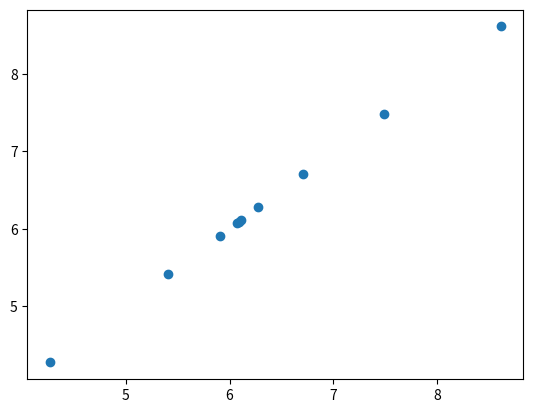

Python code for this plot:
import matplotlib.pyplot as plt
import numpy as np

#trebam izračunati aritmetičku sredinu i standardnu devijaciju za 10 točaka i proizvoljno ih uzimam (od 1 do 10 i 11 do 20 jer je najjednostavnije),uzimam dvije točke tj definiram dvije liste jer je dvodimenzionalni prostor
x = [1,2,3,4,5,6,7,8,9,10]
y = [11,12,13,14,15,16,17,18,19,20]

suma_x = sum(x)  #koristim funkciju sum za izračunati sumu svih elemenata u listama x i y
suma_y = sum(y)
arth_x= suma_x/len(x) #koristim funkciju arth za izračunavanje aritmetičke sredine tako da dijelim sumu s brojem elemenata u listi
arth_y = suma_y/len(y)
print (arth_x)
print (arth_y) 

#izračun st.dev. za listu x 
dev_x = 0 #definiram ovu varijablu za privremeno pohranjivanje standardne devijacije za listu x i tu trenutno izračunavam st.dev. unutar petlje
dev_x1 = [] #lista koja na kraju sadrži sve izračunate st.dev. za listu x, a svaka st.dev. koja se izračuna unutar petlje se doda u ovu listu za kasniju analizu

#dev_x je privremena, a dev_x1 je konačna varijabla tj lista
a = 0 #a je varijabla u koju dodajem izračunatu kvadratnu razliku za svaki element i aritm.sredinu

#započinjem for petlju koja prolazi kroz svaki element u listi x, svaki element predstavlja jedan od elemenata u listi x
n=10
for element in x:
    a += ((element - arth_x)**2) / n*(n-1) #ova naredba izračunava kvadratnu razliku trenutnog elementa i aritmetičke sredine arth_X i onda dijeli taj rezultat s n* ... i onda ga dodaje u varijablu a
    dev_x = np.sqrt(a)  #ova naredba izračunava kvadratni korijen izračunate sume kvadrata razlike; izračun standardne devijacije za trenutnu točku element u listi x
    dev_x1 .append (dev_x) #ova naredba dodaje izračunatu st.dev. dev_x u listu dev_x1 i svaka izračunata st.dev. se dodaje u ovu listu za kasnije korištenje
print(dev_x1) 
    
#ponavljam istu stvar za y listu
dev_y = 0
dev_y1 = []
b = 0
for element in y:
    b += ((element - arth_y)**2) / n*(n-1)
    dev_y = np.sqrt(b)
    dev_y1.append (dev_y)
print(dev_y1)

plt.scatter(dev_x1, dev_y1) #raspršenost po grafu
plt.show()